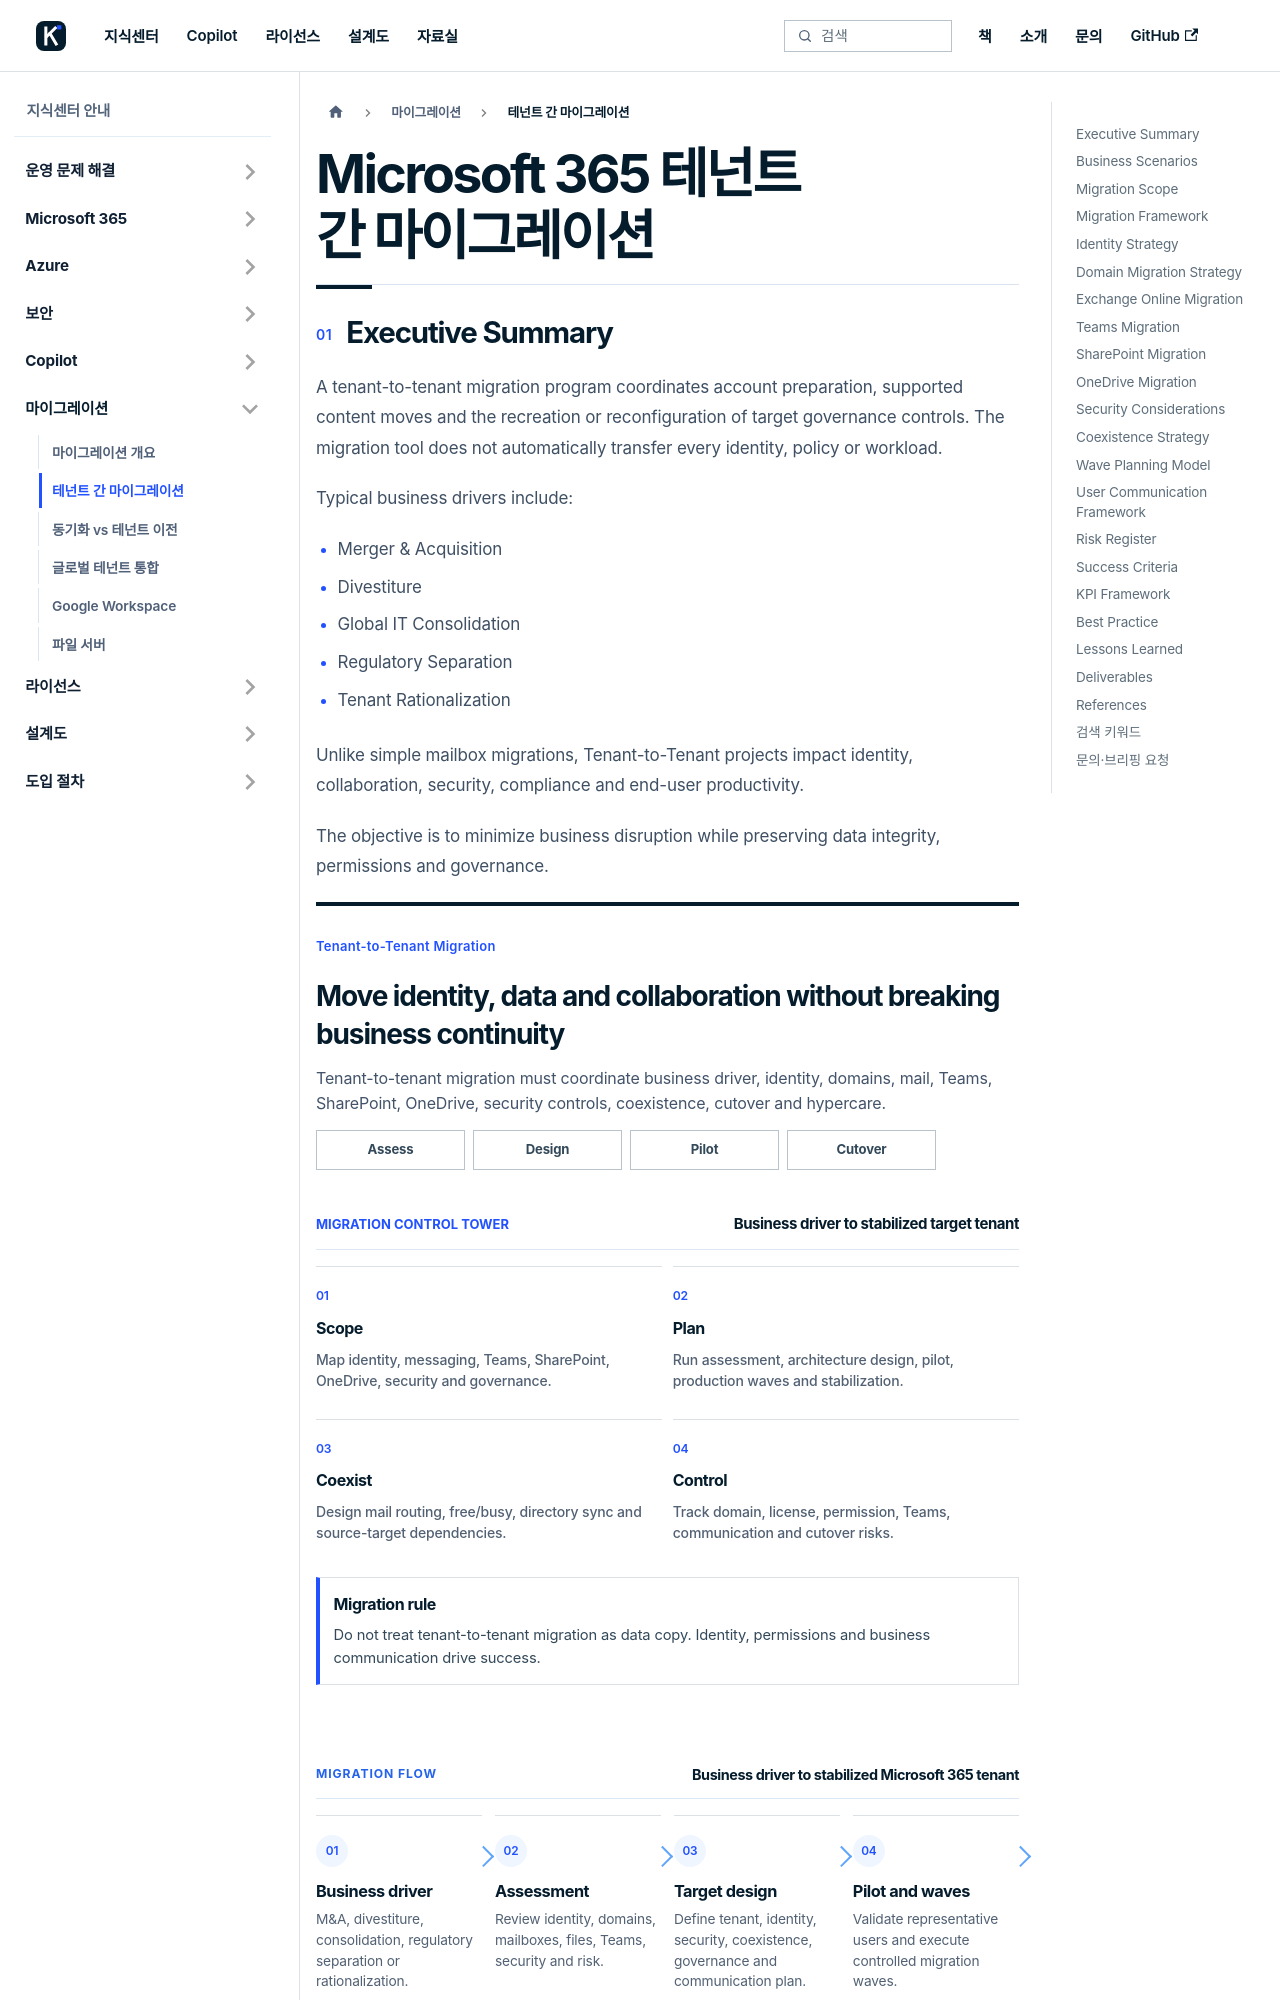

repository: Eric841001/Eric841001.github.io · page: knowledge/migration/tenant-to-tenant.html · generator: docusaurus

---
id: tenant-to-tenant
title: "Microsoft 365 테넌트 간 마이그레이션"
description: "Microsoft 365 Tenant to Tenant Migration Playbook - Tenant to Tenant Migration is the process of moving users, identities, mailboxes, files,..."
sidebar_label: "테넌트 간 마이그레이션"
toc_max_heading_level: 2
---

# Microsoft 365 테넌트 간 마이그레이션
